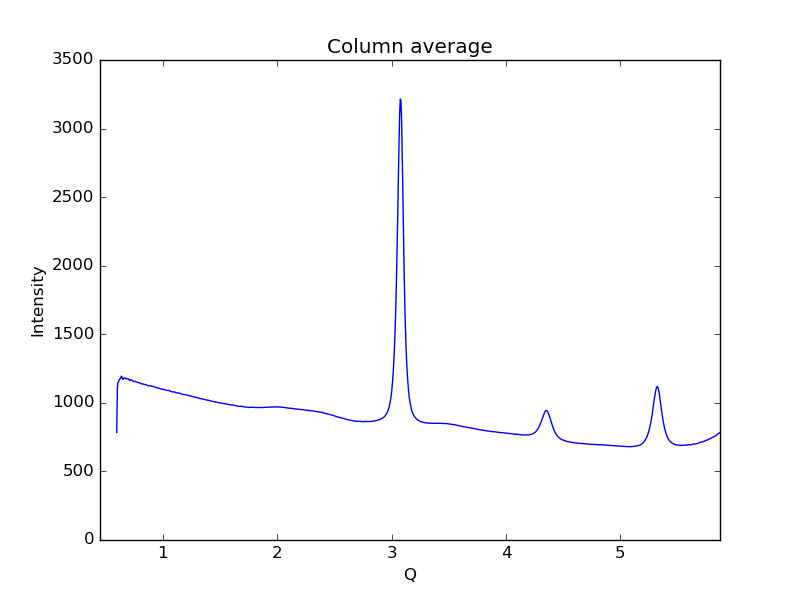

The file beside this chart, header and first rows:
0.59621693822088684, 784.83
0.6019, 1106
0.6075, 1152
0.6132, 1154
0.6189, 1171
0.6245, 1174
0.6302, 1178
0.6358, 1194
0.6415, 1190
0.6472, 1173
0.6528, 1172
0.6585, 1182
0.6641, 1182
0.6698, 1180
0.6755, 1175
0.6811, 1176
0.6868, 1176
0.6924, 1177
0.6981, 1173
0.7038, 1172
0.7094, 1164
0.7151, 1164
0.7207, 1168
0.7264, 1168
0.7321, 1163
0.7377, 1158
0.7434, 1157
0.749, 1155
0.7547, 1157
0.7603, 1156
0.766, 1153
0.7717, 1152
0.7773, 1150
0.783, 1148
0.7886, 1148
0.7943, 1147
0.8, 1146
0.8056, 1140
0.8113, 1140
0.8169, 1138
0.8226, 1138
0.8283, 1137
0.8339, 1136
0.8396, 1134
0.8452, 1133
0.8509, 1133
0.8566, 1131
0.8622, 1128
0.8679, 1125
0.8735, 1126
0.8792, 1125
0.8849, 1126
0.8905, 1125
0.8962, 1122
0.9018, 1120
0.9075, 1121
0.9132, 1120
0.9188, 1119
0.9245, 1118
0.9301, 1116
0.9358, 1115
... 939 more rows
